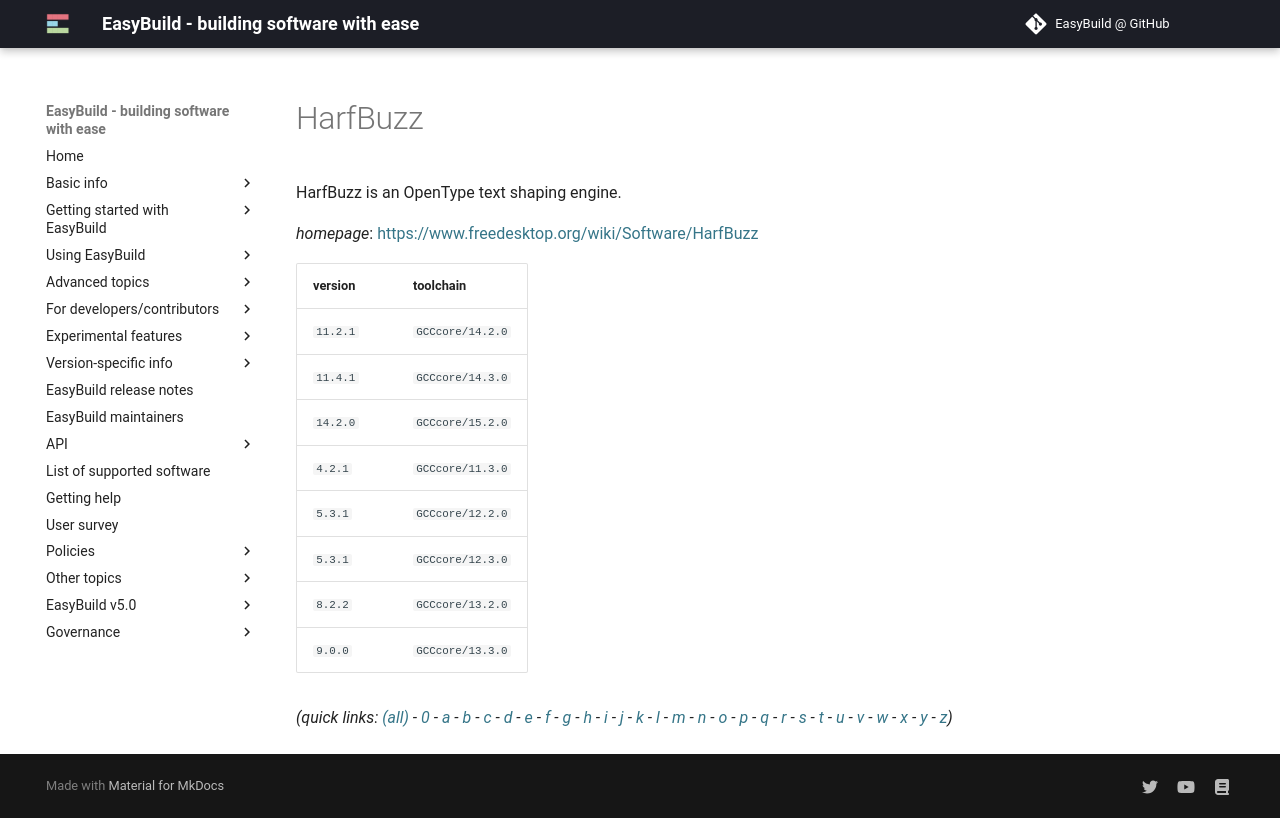

repository: easybuilders/easybuild-docs · page: version-specific/supported-software/h/HarfBuzz/index.html · generator: mkdocs

---
search:
  boost: 0.5
---
# HarfBuzz

HarfBuzz is an OpenType text shaping engine.

*homepage*: <https://www.freedesktop.org/wiki/Software/HarfBuzz>

version | toolchain
--------|----------
``11.2.1`` | ``GCCcore/14.2.0``
``11.4.1`` | ``GCCcore/14.3.0``
``14.2.0`` | ``GCCcore/15.2.0``
``4.2.1`` | ``GCCcore/11.3.0``
``5.3.1`` | ``GCCcore/12.2.0``
``5.3.1`` | ``GCCcore/12.3.0``
``8.2.2`` | ``GCCcore/13.2.0``
``9.0.0`` | ``GCCcore/13.3.0``


*(quick links: [(all)](../index.md) - [0](../0/index.md) - [a](../a/index.md) - [b](../b/index.md) - [c](../c/index.md) - [d](../d/index.md) - [e](../e/index.md) - [f](../f/index.md) - [g](../g/index.md) - [h](../h/index.md) - [i](../i/index.md) - [j](../j/index.md) - [k](../k/index.md) - [l](../l/index.md) - [m](../m/index.md) - [n](../n/index.md) - [o](../o/index.md) - [p](../p/index.md) - [q](../q/index.md) - [r](../r/index.md) - [s](../s/index.md) - [t](../t/index.md) - [u](../u/index.md) - [v](../v/index.md) - [w](../w/index.md) - [x](../x/index.md) - [y](../y/index.md) - [z](../z/index.md))*
